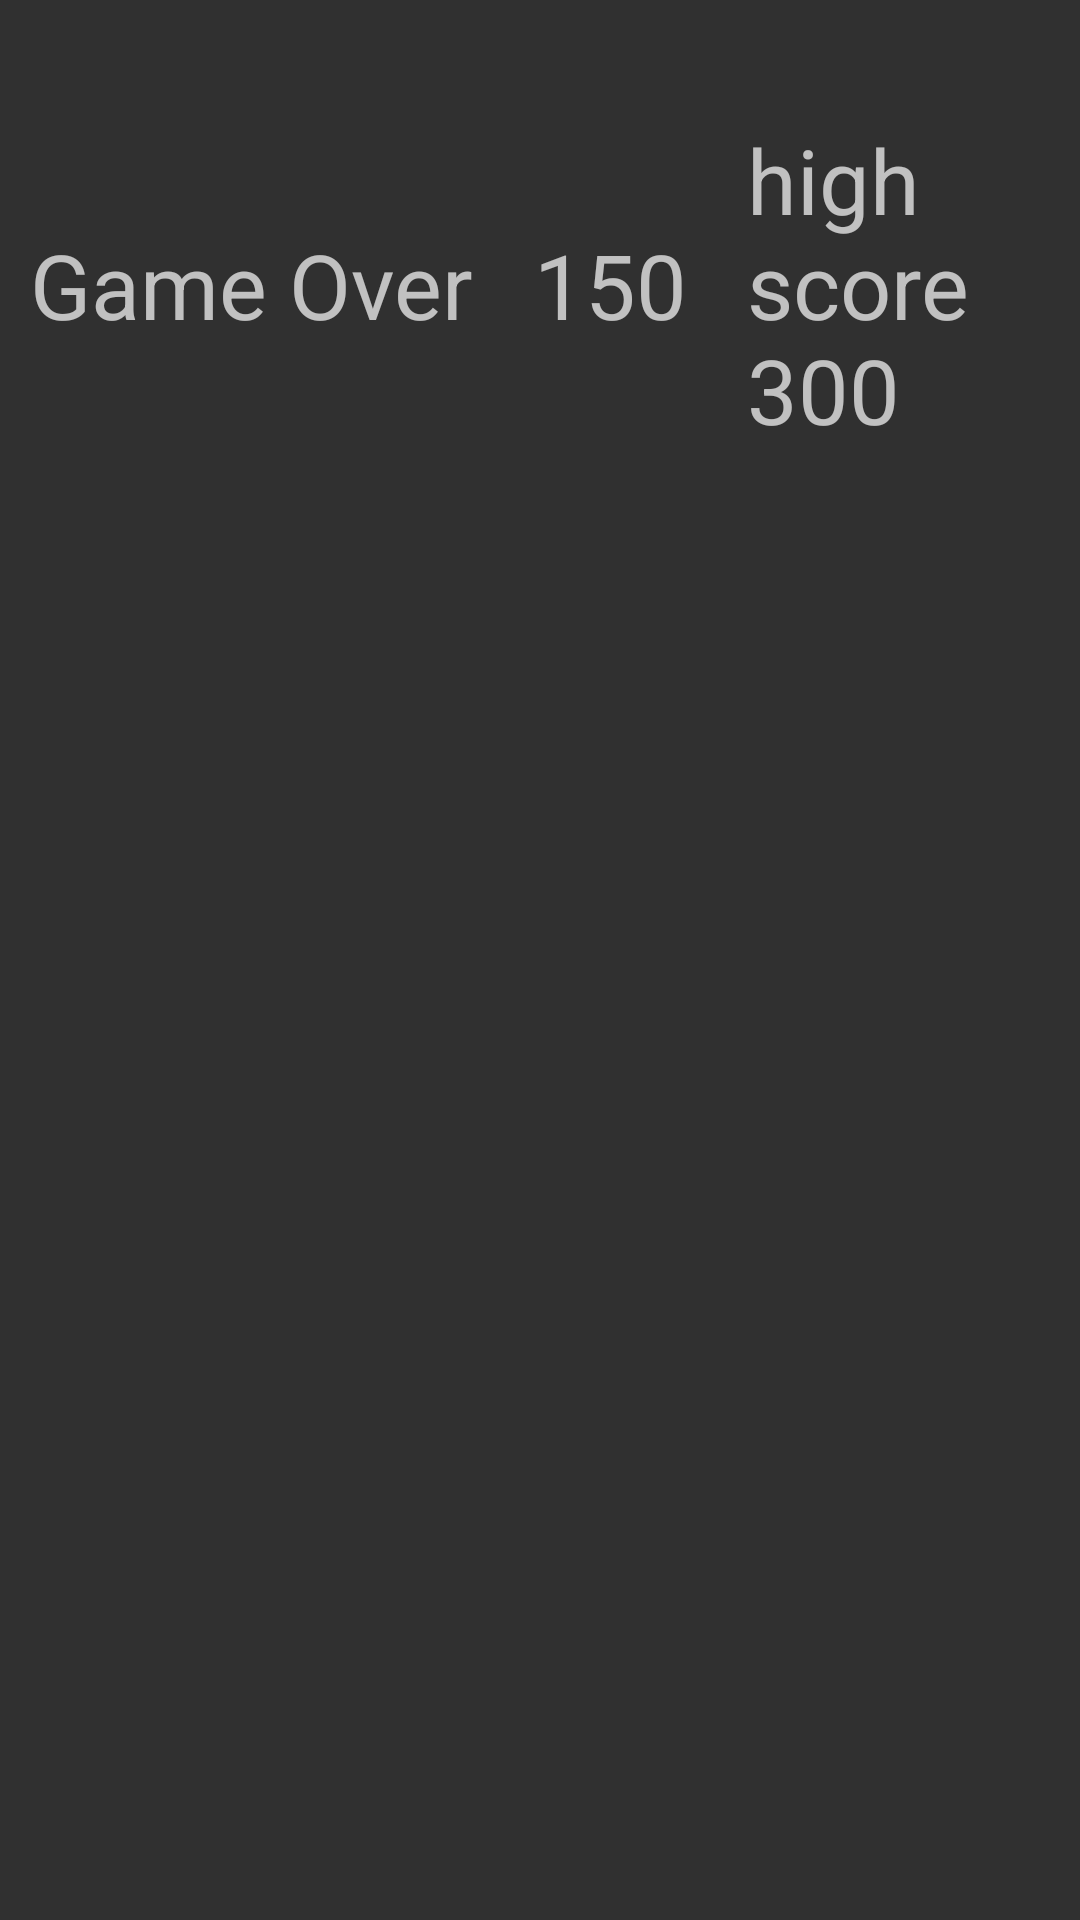

This screen was rendered from an Android layout file. Write that file and the resources it references.
<!-- AndroidManifest.xml: application theme Theme.AppCompat.NoActionBar -->
<!-- res/layout/activity_gameoverscreen.xml -->
<?xml version="1.0" encoding="utf-8"?>
<android.support.constraint.ConstraintLayout
    xmlns:android="http://schemas.android.com/apk/res/android"
    xmlns:app="http://schemas.android.com/apk/res-auto"
    xmlns:tools="http://schemas.android.com/tools"
    android:layout_width="match_parent"
    android:layout_height="match_parent"
    tools:context="com.timothypuglia.scumbagpug.gameoverscreen">

    <LinearLayout
        android:layout_width="match_parent"
        android:layout_height="wrap_content"
        tools:layout_editor_absoluteX="16dp"
        tools:layout_editor_absoluteY="62dp">

        <TextView
            android:layout_width="wrap_content"
            android:layout_height="wrap_content"
            android:layout_gravity="center"
            android:layout_margin="10dp"
            android:text="Game Over"
            android:textSize="30sp" />

        <TextView
            android:id="@+id/scoreLabel"
            android:layout_width="wrap_content"
            android:layout_height="wrap_content"
            android:layout_gravity="center"
            android:layout_margin="10dp"
            android:text="150"
            android:textSize="30sp" />

        <TextView
            android:id="@+id/highScoreLabel"
            android:layout_width="wrap_content"
            android:layout_height="wrap_content"
            android:layout_gravity="center"
            android:layout_margin="10dp"
            android:text="high score 300"
            android:textSize="30sp" />

        <Button
            android:layout_width="wrap_content"
            android:layout_height="wrap_content"
            android:layout_gravity="center"
            android:layout_margin="10dp"
            android:onClick="tryAgain"
            android:text="Try Again" />

    </LinearLayout>


</android.support.constraint.ConstraintLayout>
<!-- resources referenced by this layout -->
<resources>

</resources>
